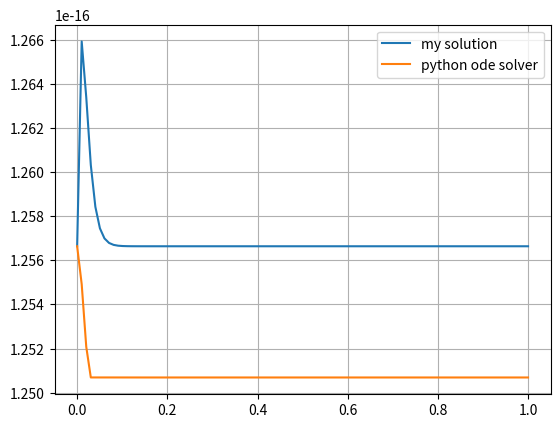
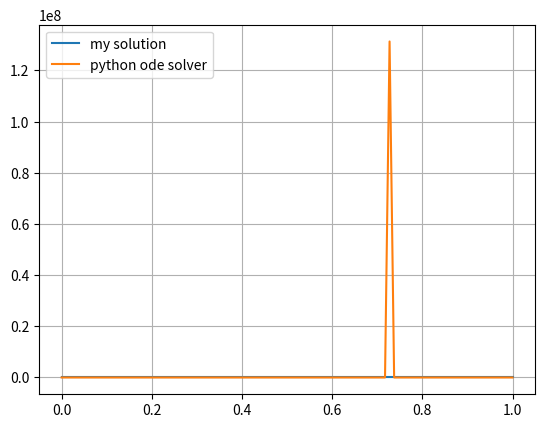

The matplotlib source for these figures, in order:
import numpy as np
import matplotlib.pyplot as plt
import scipy
from scipy.integrate import quad
from scipy import integrate
from scipy.interpolate import interp1d
from scipy.integrate import odeint
from scipy.integrate import solve_bvp
from scipy import constants
from sympy import *

L = 1
mu_0 = constants.mu_0
omega = 10**9 # 1[GHz]
Z_L = 1e5 # 100k ohms load
# Defining Gamma
z_vals = np.linspace(0, 1, 100) # Generate 1000 equally spaced points between 0 and 0.000001

def Gamma(z):
    return 0.5*z*np.exp(-1e2*z)
def dGamma_dz(z):
    return -50*z*np.exp(-1e2*z)+0.5*np.exp(-1e2*z)
# defining a from hese values
def a(z):
    return -2 * dGamma_dz(z) * 1/(1-(Gamma(z))**2)
def b(z):
    return 4*omega*np.sqrt(mu_0) * (Gamma(z)/(1-(Gamma(z))**2))
# convert a and b to arrays

a_r = [a(z_val) for z_val in z_vals]
b_r = [b(z_val) for z_val in z_vals]
I = [ np.exp(-quad(a, L, z_val)[0]) for z_val in z_vals ]
# We first find I(z)b(z) and we interpolate this function
d = [ (I[i]*b_r[i]) for i in range(0, 100) ]
d_interp = interp1d(np.linspace(0, 1, 100), d, kind='cubic')
D = [ quad(d_interp, L, z_val)[0] for z_val in z_vals ]
eps = [ ( (I[i])/( I[99]*(Z_L/np.sqrt(mu_0)) + 1j*D[i] ) )**2 for i in range(0, 100) ]


def a(z):
    return -2 * dGamma_dz(z) * 1/(1-(Gamma(z))**2)
def b(z):
    return 4*omega*np.sqrt(mu_0) * (Gamma(z)/(1-(Gamma(z))**2))
def d_xi_dz(z, xi):
    return -a(z)*xi-b(z)*xi**2;
req_xi = odeint(d_xi_dz, y0=np.sqrt(eps[0].real), t=z_vals, tfirst=True)
req_eps = np.multiply(req_xi, req_xi)
plt.plot(z_vals, [abs(val) for val in eps], label='my solution')
plt.plot(z_vals, [abs(val) for val in req_eps], label='python ode solver')
plt.legend()
plt.grid()
plt.show()


L = 1
mu_0 = constants.mu_0
omega = 10**9 # 1[GHz]
Z_L = 1e5 # 100k ohms load

# Defining Gamma
def Gamma(t):
    return 0.5*np.exp(-(2*np.pi/omega)*t)
def dGamma_dt(t):
    return -0.5*(2*np.pi/omega)*np.exp(-(2*np.pi/omega)*t)
# defining a from hese values
def a(t):
    return -2 * dGamma_dz(t) * 1/(1-(Gamma(t))**2)
def b(t):
    return 4*omega*np.sqrt(mu_0) * (Gamma(t)/(1-(Gamma(t))**2))

# convert a and b to arrays
t_vals = np.linspace(0, 1, 100)

a_r = [a(t_val) for t_val in t_vals]
b_r = [b(t_val) for t_val in t_vals]
I = [ np.exp(-quad(a, 0, t_val)[0]) for t_val in t_vals ]

# We first find I(z)b(z) and we interpolate this function
d = [ (I[i]*b_r[i]) for i in range(0, 100) ]
d_interp = interp1d(np.linspace(0, 1, 100), d, kind='cubic')
D = [ quad(d_interp, 0, t_val)[0] for t_val in t_vals ]

dGamma_dt_r = [dGamma_dt(t_val) for t_val in t_vals]

xi_0 = (a_r[0]-2*dGamma_dt_r[0])/b_r[0]

eps = [ ( (I[i])/( I[0]*( 1/xi_0  ) + 1j*D[i] ) )**2 for i in range(0, 100) ]


# defining a from hese values
def a(t):
    return -2 * dGamma_dz(t) * 1/(1-(Gamma(t))**2)
def b(t):
    return 4*omega*np.sqrt(mu_0) * (Gamma(t)/(1-(Gamma(t))**2))

def d_xi_dt(t, xi):
    return -a(t)*xi-b(t)*xi**2;

req_xi = odeint(d_xi_dt, y0=xi_0, t=t_vals, tfirst=True)
req_eps = np.multiply(req_xi, req_xi)

plt.plot(t_vals, [abs(val) for val in eps], label='my solution')
plt.plot(t_vals, [abs(val) for val in req_eps], label='python ode solver')
plt.legend()
plt.grid()
plt.show()
